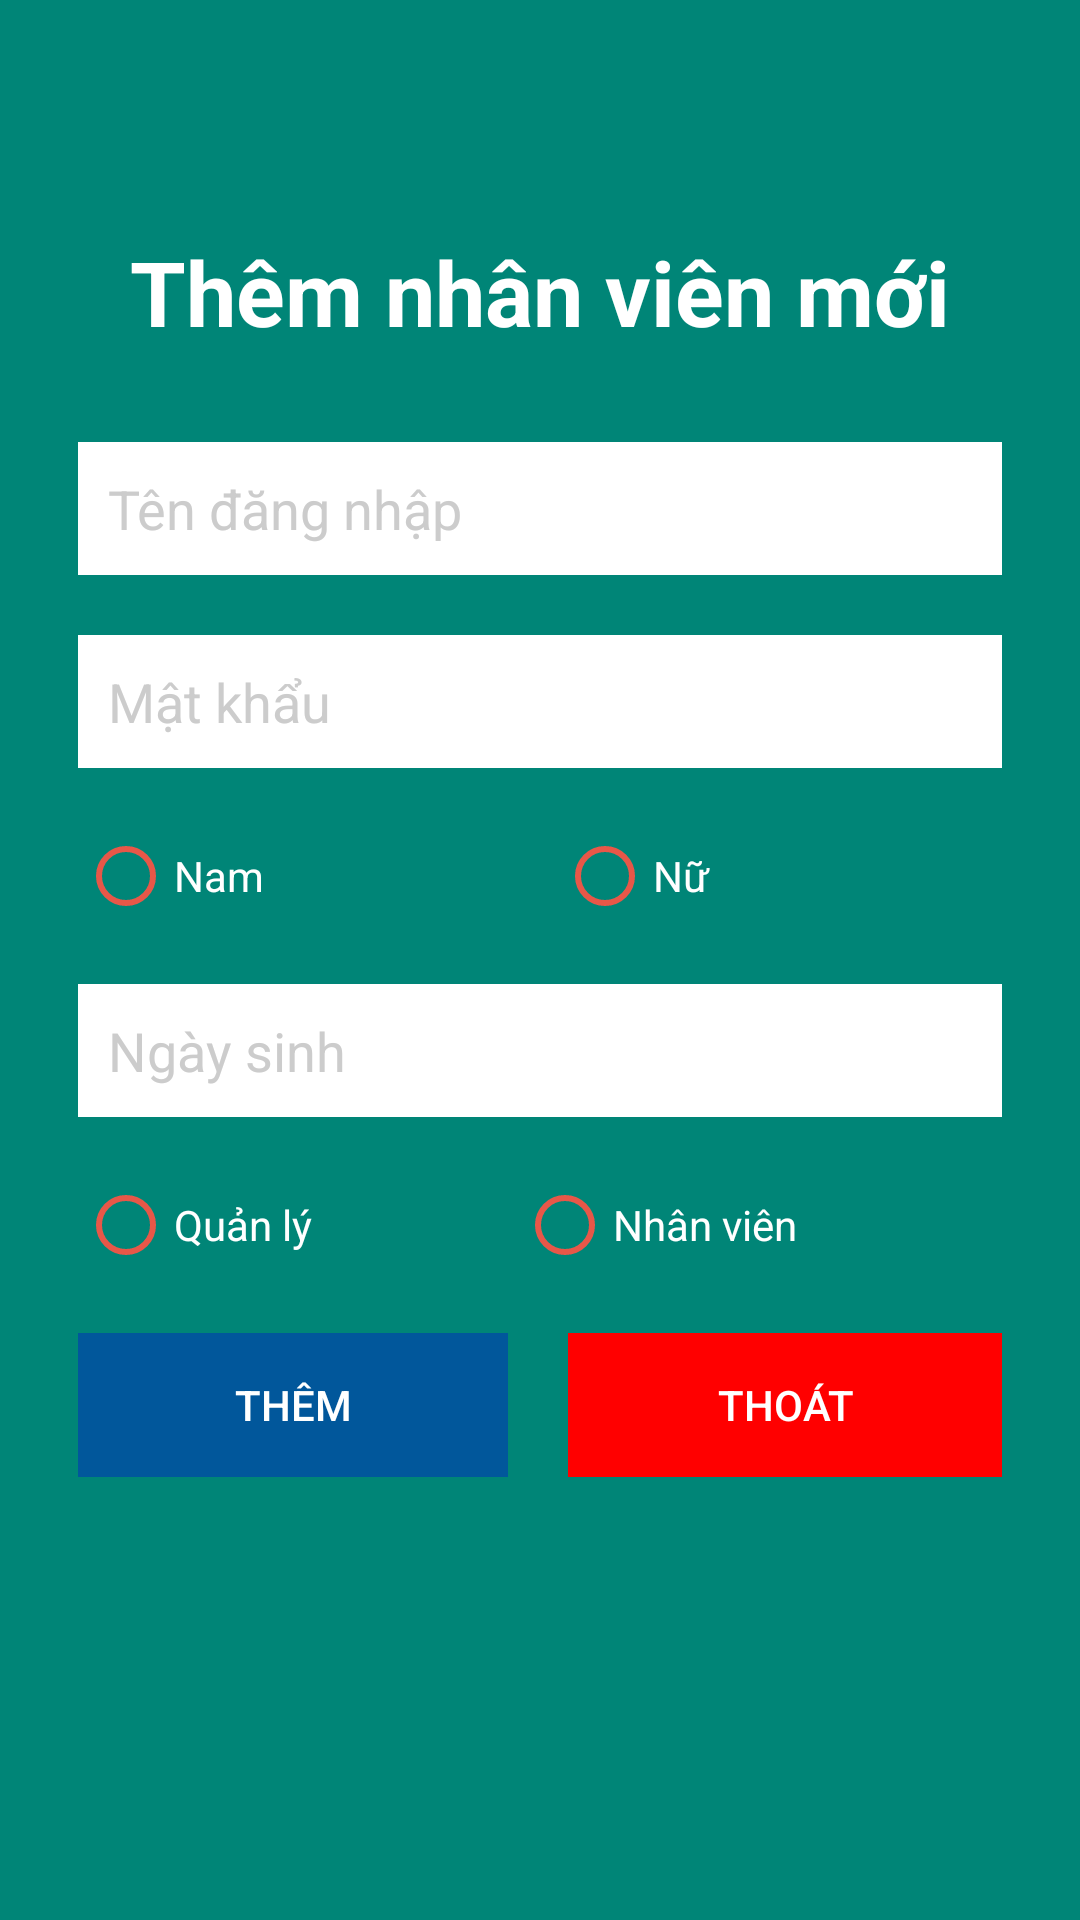

Here is an Android app screen rendered from its layout file. Give the layout XML and the strings, colors and styles it references.
<!-- AndroidManifest.xml: application theme Theme.Androidrestaurantapp -->
<!-- res/layout/layout_signup.xml -->
<?xml version="1.0" encoding="utf-8"?>
<RelativeLayout xmlns:android="http://schemas.android.com/apk/res/android"
  android:layout_width="match_parent"
  android:layout_height="match_parent"
  xmlns:app="http://schemas.android.com/apk/res-auto"
  android:paddingTop="@dimen/size16dp"
  android:paddingBottom="@dimen/size16dp"
  android:paddingLeft="@dimen/size16dp"
  android:paddingRight="@dimen/size16dp"
  android:background="@color/colorPrimary">

  <TextView
    android:textStyle="bold"
    android:layout_width="wrap_content"
    android:layout_height="wrap_content"
    android:layout_margin="@dimen/size10dp"
    android:layout_above="@id/lnSignup"
    android:layout_centerHorizontal="true"
    android:padding="@dimen/size10dp"
    android:text="@string/add_new_employee"
    android:textColor="@color/colorWhite"
    android:textSize="@dimen/size30sp" />

  <LinearLayout
    android:id="@+id/lnSignup"
    android:layout_width="match_parent"
    android:layout_height="wrap_content"
    android:layout_centerHorizontal="true"
    android:layout_centerVertical="true"
    android:orientation="vertical">

    
    <EditText
      android:id="@+id/txtUsername"
      android:layout_width="match_parent"
      android:layout_height="wrap_content"
      android:layout_margin="@dimen/size10dp"
      android:padding="@dimen/size10dp"
      android:background="@color/colorWhite"
      android:drawablePadding="@dimen/size10dp"
      android:drawableStart="@drawable/user"
      android:hint="@string/hint_username"
      android:inputType="text"
      android:singleLine="true"
      android:textColor="@color/black"
      android:textColorHint="@color/colorGray"
      android:autofillHints="username" />

    
    <EditText
      android:id="@+id/txtPassword"
      android:layout_width="match_parent"
      android:layout_height="wrap_content"
      android:layout_margin="@dimen/size10dp"
      android:background="@color/colorWhite"
      android:drawableStart="@drawable/password"
      android:drawablePadding="@dimen/size10dp"
      android:hint="@string/hint_password"
      android:padding="@dimen/size10dp"
      android:textColorHint="@color/colorGray"
      android:inputType="textPassword"
      android:textColor="@color/black"
      android:singleLine="true"
      android:autofillHints="password" />

    
    <RadioGroup
      android:id="@+id/rdgGender"
      android:layout_width="match_parent"
      android:layout_height="wrap_content"
      android:padding="@dimen/size10dp"
      android:orientation="horizontal">

      <RadioButton
        android:id="@+id/rdMale"
        android:layout_width="wrap_content"
        android:layout_height="wrap_content"
        android:layout_weight="1"
        android:text="@string/male"
        android:textColor="@color/colorWhite"
        app:buttonTint="@color/colorCheck" />

      <RadioButton
        android:id="@+id/rdFemale"
        android:layout_width="wrap_content"
        android:layout_height="wrap_content"
        android:layout_weight="1"
        android:text="@string/female"
        android:textColor="@color/colorWhite"
        app:buttonTint="@color/colorCheck" />
    </RadioGroup>

    
    <EditText
      android:id="@+id/txtBirthday"
      android:layout_width="match_parent"
      android:layout_height="wrap_content"
      android:layout_margin="@dimen/size10dp"
      android:background="@color/colorWhite"
      android:drawableStart="@drawable/birthday"
      android:drawablePadding="@dimen/size10dp"
      android:hint="@string/birthday"
      android:padding="@dimen/size10dp"
      android:textColorHint="@color/colorGray"
      android:textColor="@color/black"
      android:singleLine="true"
      android:inputType="text"
      android:autofillHints="birthday" />

    
    <RadioGroup
      android:id="@+id/rdgRole"
      android:layout_width="match_parent"
      android:layout_height="wrap_content"
      android:padding="@dimen/size10dp"
      android:orientation="horizontal" >

      <RadioButton
        android:id="@+id/rdAdmin"
        android:layout_width="wrap_content"
        android:layout_height="wrap_content"
        android:layout_weight="1"
        android:text="@string/admin"
        android:textColor="@color/colorWhite"
        app:buttonTint="@color/colorCheck" />

      <RadioButton
        android:id="@+id/rdEm"
        android:layout_width="wrap_content"
        android:layout_height="wrap_content"
        android:text="@string/employee"
        android:layout_weight="1"
        android:textColor="@color/colorWhite"
        app:buttonTint="@color/colorCheck" />
    </RadioGroup>

    <LinearLayout
      android:layout_width="match_parent"
      android:layout_height="wrap_content"
      android:orientation="horizontal">

      <Button
        android:id="@+id/btnAddNew"
        android:layout_width="wrap_content"
        android:layout_height="wrap_content"
        android:text="@string/add"
        android:textColor="@color/colorWhite"
        android:layout_weight="1"
        android:padding="@dimen/size10dp"
        android:layout_margin="@dimen/size10dp"
        android:background="@color/colorLightBlue"
        style="?android:attr/buttonBarButtonStyle"/>

      <Button
        android:id="@+id/btnExit"
        android:layout_width="wrap_content"
        android:layout_height="wrap_content"
        android:text="@string/exit"
        android:textColor="@color/colorWhite"
        android:layout_weight="1"
        android:padding="@dimen/size10dp"
        android:layout_margin="@dimen/size10dp"
        android:background="@color/colorRed"
        style="?android:attr/buttonBarButtonStyle" />
    </LinearLayout>
  </LinearLayout>

</RelativeLayout>
<!-- resources referenced by this layout -->
<resources>
  <color name="black">#FF000000</color>
  <color name="colorCheck">#e75748</color>
  <color name="colorGray">#ccc</color>
  <color name="colorLightBlue">#01579B</color>
  <color name="colorPrimary">#008577</color>
  <color name="colorRed">#FF0000</color>
  <color name="colorWhite">#fff</color>
  <dimen name="size10dp">10dp</dimen>
  <dimen name="size16dp">16dp</dimen>
  <dimen name="size30sp">30sp</dimen>
  <string name="add">Thêm</string>
  <string name="add_new_employee">Thêm nhân viên mới</string>
  <string name="admin">Quản lý</string>
  <string name="birthday">Ngày sinh</string>
  <string name="employee">Nhân viên</string>
  <string name="exit">Thoát</string>
  <string name="female">Nữ</string>
  <string name="hint_password">Mật khẩu</string>
  <string name="hint_username">Tên đăng nhập</string>
  <string name="male">Nam</string>
  <style name="Theme.Androidrestaurantapp" parent="Theme.AppCompat.Light.NoActionBar">
      
      <item name="colorPrimary">@color/purple_500</item>
      <item name="colorPrimaryVariant">@color/purple_700</item>
      <item name="colorOnPrimary">@color/white</item>
      
      <item name="colorSecondary">@color/teal_200</item>
      <item name="colorSecondaryVariant">@color/teal_700</item>
      <item name="colorOnSecondary">@color/black</item>
      
      <item name="android:statusBarColor" tools:targetApi="l">?attr/colorPrimaryVariant</item>
      
    </style>
  <color name="purple_500">#FF6200EE</color>
  <color name="purple_700">#FF3700B3</color>
  <color name="white">#FFFFFFFF</color>
  <color name="teal_200">#FF03DAC5</color>
  <color name="teal_700">#FF018786</color>
</resources>
